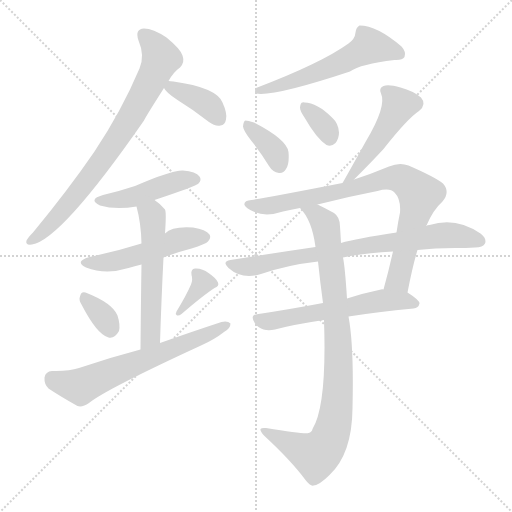
t = 0.00 s
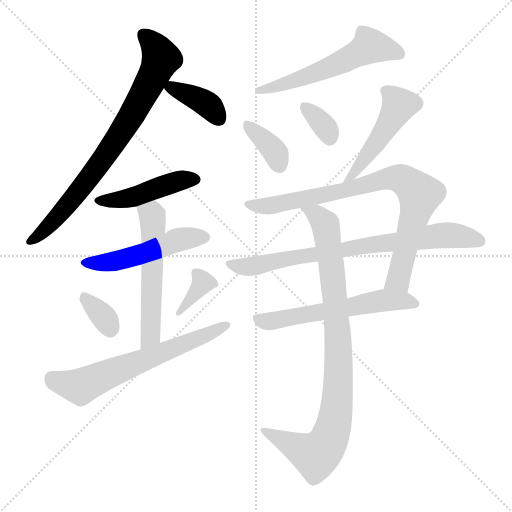
t = 2.23 s
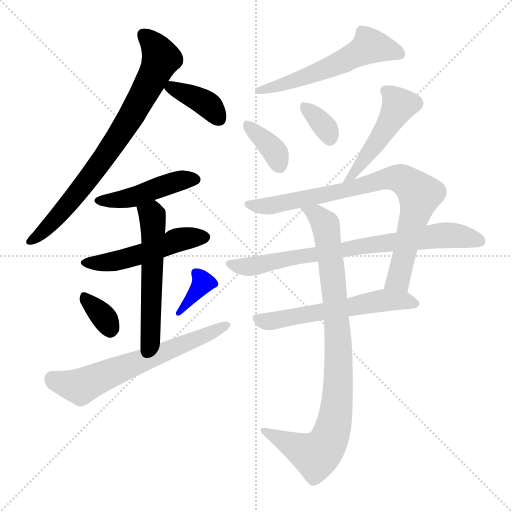
t = 4.45 s
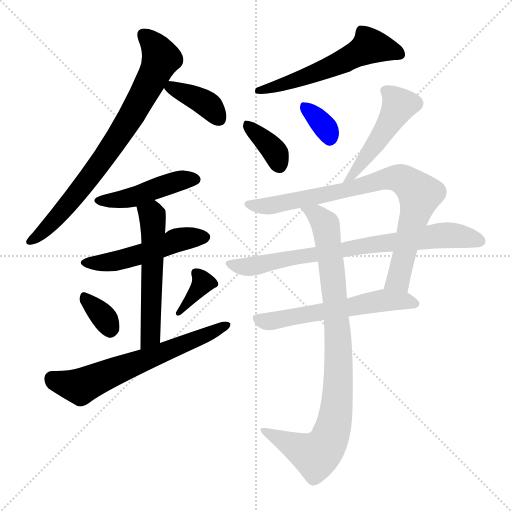
t = 6.68 s
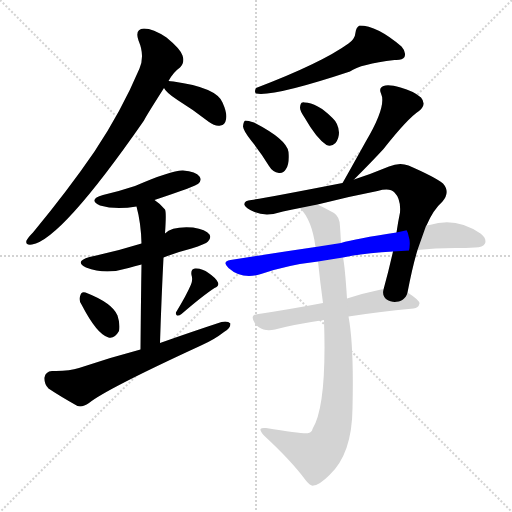
t = 8.91 s
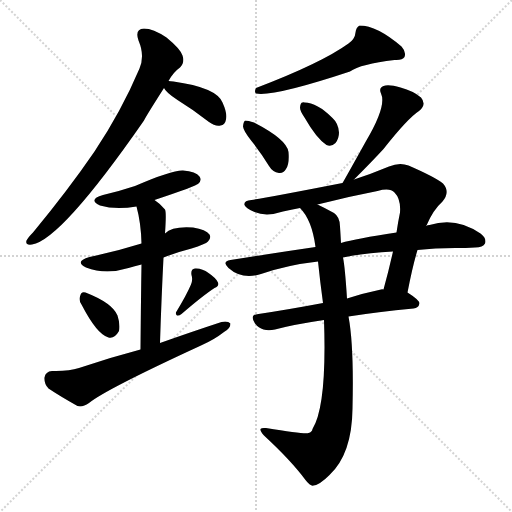
t = 11.14 s

The animated SVG that drew these frames (rendered in a browser with its animation timeline set to each time). Animation: 16 CSS @keyframes rules; one cycle of 11.14 s.

<svg version="1.1" viewBox="0 0 1024 1024" xmlns="http://www.w3.org/2000/svg">
  <g stroke="lightgray" stroke-dasharray="1,1" stroke-width="1" transform="scale(4, 4)">
    <line x1="0" y1="0" x2="256" y2="256"></line>
    <line x1="256" y1="0" x2="0" y2="256"></line>
    <line x1="128" y1="0" x2="128" y2="256"></line>
    <line x1="0" y1="128" x2="256" y2="128"></line>
  </g>
<g transform="scale(1, -1) translate(0, -900)">
   <style type="text/css">
    @keyframes keyframes0 {
      from {
       stroke: blue;
       stroke-dashoffset: 766;
       stroke-width: 128;
       }
       71% {
       animation-timing-function: step-end;
       stroke: blue;
       stroke-dashoffset: 0;
       stroke-width: 128;
       }
       to {
       stroke: black;
       stroke-width: 1024;
       }
       }
       #make-me-a-hanzi-animation-0 {
         animation: keyframes0 0.873372s both;
         animation-delay: 0.000000s;
         animation-timing-function: linear;
       }
    @keyframes keyframes1 {
      from {
       stroke: blue;
       stroke-dashoffset: 381;
       stroke-width: 128;
       }
       55% {
       animation-timing-function: step-end;
       stroke: blue;
       stroke-dashoffset: 0;
       stroke-width: 128;
       }
       to {
       stroke: black;
       stroke-width: 1024;
       }
       }
       #make-me-a-hanzi-animation-1 {
         animation: keyframes1 0.560059s both;
         animation-delay: 0.873372s;
         animation-timing-function: linear;
       }
    @keyframes keyframes2 {
      from {
       stroke: blue;
       stroke-dashoffset: 451;
       stroke-width: 128;
       }
       59% {
       animation-timing-function: step-end;
       stroke: blue;
       stroke-dashoffset: 0;
       stroke-width: 128;
       }
       to {
       stroke: black;
       stroke-width: 1024;
       }
       }
       #make-me-a-hanzi-animation-2 {
         animation: keyframes2 0.617025s both;
         animation-delay: 1.433431s;
         animation-timing-function: linear;
       }
    @keyframes keyframes3 {
      from {
       stroke: blue;
       stroke-dashoffset: 498;
       stroke-width: 128;
       }
       62% {
       animation-timing-function: step-end;
       stroke: blue;
       stroke-dashoffset: 0;
       stroke-width: 128;
       }
       to {
       stroke: black;
       stroke-width: 1024;
       }
       }
       #make-me-a-hanzi-animation-3 {
         animation: keyframes3 0.655273s both;
         animation-delay: 2.050456s;
         animation-timing-function: linear;
       }
    @keyframes keyframes4 {
      from {
       stroke: blue;
       stroke-dashoffset: 546;
       stroke-width: 128;
       }
       64% {
       animation-timing-function: step-end;
       stroke: blue;
       stroke-dashoffset: 0;
       stroke-width: 128;
       }
       to {
       stroke: black;
       stroke-width: 1024;
       }
       }
       #make-me-a-hanzi-animation-4 {
         animation: keyframes4 0.694336s both;
         animation-delay: 2.705729s;
         animation-timing-function: linear;
       }
    @keyframes keyframes5 {
      from {
       stroke: blue;
       stroke-dashoffset: 334;
       stroke-width: 128;
       }
       52% {
       animation-timing-function: step-end;
       stroke: blue;
       stroke-dashoffset: 0;
       stroke-width: 128;
       }
       to {
       stroke: black;
       stroke-width: 1024;
       }
       }
       #make-me-a-hanzi-animation-5 {
         animation: keyframes5 0.521810s both;
         animation-delay: 3.400065s;
         animation-timing-function: linear;
       }
    @keyframes keyframes6 {
      from {
       stroke: blue;
       stroke-dashoffset: 353;
       stroke-width: 128;
       }
       53% {
       animation-timing-function: step-end;
       stroke: blue;
       stroke-dashoffset: 0;
       stroke-width: 128;
       }
       to {
       stroke: black;
       stroke-width: 1024;
       }
       }
       #make-me-a-hanzi-animation-6 {
         animation: keyframes6 0.537272s both;
         animation-delay: 3.921875s;
         animation-timing-function: linear;
       }
    @keyframes keyframes7 {
      from {
       stroke: blue;
       stroke-dashoffset: 634;
       stroke-width: 128;
       }
       67% {
       animation-timing-function: step-end;
       stroke: blue;
       stroke-dashoffset: 0;
       stroke-width: 128;
       }
       to {
       stroke: black;
       stroke-width: 1024;
       }
       }
       #make-me-a-hanzi-animation-7 {
         animation: keyframes7 0.765951s both;
         animation-delay: 4.459147s;
         animation-timing-function: linear;
       }
    @keyframes keyframes8 {
      from {
       stroke: blue;
       stroke-dashoffset: 560;
       stroke-width: 128;
       }
       65% {
       animation-timing-function: step-end;
       stroke: blue;
       stroke-dashoffset: 0;
       stroke-width: 128;
       }
       to {
       stroke: black;
       stroke-width: 1024;
       }
       }
       #make-me-a-hanzi-animation-8 {
         animation: keyframes8 0.705729s both;
         animation-delay: 5.225098s;
         animation-timing-function: linear;
       }
    @keyframes keyframes9 {
      from {
       stroke: blue;
       stroke-dashoffset: 366;
       stroke-width: 128;
       }
       54% {
       animation-timing-function: step-end;
       stroke: blue;
       stroke-dashoffset: 0;
       stroke-width: 128;
       }
       to {
       stroke: black;
       stroke-width: 1024;
       }
       }
       #make-me-a-hanzi-animation-9 {
         animation: keyframes9 0.547852s both;
         animation-delay: 5.930827s;
         animation-timing-function: linear;
       }
    @keyframes keyframes10 {
      from {
       stroke: blue;
       stroke-dashoffset: 340;
       stroke-width: 128;
       }
       53% {
       animation-timing-function: step-end;
       stroke: blue;
       stroke-dashoffset: 0;
       stroke-width: 128;
       }
       to {
       stroke: black;
       stroke-width: 1024;
       }
       }
       #make-me-a-hanzi-animation-10 {
         animation: keyframes10 0.526693s both;
         animation-delay: 6.478678s;
         animation-timing-function: linear;
       }
    @keyframes keyframes11 {
      from {
       stroke: blue;
       stroke-dashoffset: 481;
       stroke-width: 128;
       }
       61% {
       animation-timing-function: step-end;
       stroke: blue;
       stroke-dashoffset: 0;
       stroke-width: 128;
       }
       to {
       stroke: black;
       stroke-width: 1024;
       }
       }
       #make-me-a-hanzi-animation-11 {
         animation: keyframes11 0.641439s both;
         animation-delay: 7.005371s;
         animation-timing-function: linear;
       }
    @keyframes keyframes12 {
      from {
       stroke: blue;
       stroke-dashoffset: 817;
       stroke-width: 128;
       }
       73% {
       animation-timing-function: step-end;
       stroke: blue;
       stroke-dashoffset: 0;
       stroke-width: 128;
       }
       to {
       stroke: black;
       stroke-width: 1024;
       }
       }
       #make-me-a-hanzi-animation-12 {
         animation: keyframes12 0.914876s both;
         animation-delay: 7.646810s;
         animation-timing-function: linear;
       }
    @keyframes keyframes13 {
      from {
       stroke: blue;
       stroke-dashoffset: 764;
       stroke-width: 128;
       }
       71% {
       animation-timing-function: step-end;
       stroke: blue;
       stroke-dashoffset: 0;
       stroke-width: 128;
       }
       to {
       stroke: black;
       stroke-width: 1024;
       }
       }
       #make-me-a-hanzi-animation-13 {
         animation: keyframes13 0.871745s both;
         animation-delay: 8.561686s;
         animation-timing-function: linear;
       }
    @keyframes keyframes14 {
      from {
       stroke: blue;
       stroke-dashoffset: 576;
       stroke-width: 128;
       }
       65% {
       animation-timing-function: step-end;
       stroke: blue;
       stroke-dashoffset: 0;
       stroke-width: 128;
       }
       to {
       stroke: black;
       stroke-width: 1024;
       }
       }
       #make-me-a-hanzi-animation-14 {
         animation: keyframes14 0.718750s both;
         animation-delay: 9.433431s;
         animation-timing-function: linear;
       }
    @keyframes keyframes15 {
      from {
       stroke: blue;
       stroke-dashoffset: 901;
       stroke-width: 128;
       }
       75% {
       animation-timing-function: step-end;
       stroke: blue;
       stroke-dashoffset: 0;
       stroke-width: 128;
       }
       to {
       stroke: black;
       stroke-width: 1024;
       }
       }
       #make-me-a-hanzi-animation-15 {
         animation: keyframes15 0.983236s both;
         animation-delay: 10.152181s;
         animation-timing-function: linear;
       }
</style>
<path d="M 337.0 738.0 Q 347.0 756.0 360.0 765.0 Q 370.0 775.0 365.0 789.0 Q 361.0 802.0 333.0 825.0 Q 306.0 843.0 288.0 843.0 Q 269.0 842.0 277.0 819.0 Q 290.0 789.0 279.0 763.0 Q 243.0 678.0 189.0 597.0 Q 137.0 521.0 66.0 435.0 Q 56.0 425.0 53.0 419.0 Q 50.0 409.0 64.0 411.0 Q 122.0 420.0 288.0 659.0 Q 291.0 666.0 328.0 724.0 L 337.0 738.0 Z" fill="lightgray"></path> 
<path d="M 328.0 724.0 Q 332.0 715.0 355.0 700.0 Q 386.0 681.0 418.0 656.0 Q 430.0 647.0 441.0 649.0 Q 450.0 650.0 452.0 661.0 Q 455.0 673.0 445.0 695.0 Q 433.0 725.0 347.0 737.0 Q 341.0 738.0 337.0 738.0 C 319.0 739.0 319.0 739.0 328.0 724.0 Z" fill="lightgray"></path> 
<path d="M 309.0 500.0 Q 393.0 528.0 397.0 533.0 Q 404.0 540.0 399.0 547.0 Q 392.0 557.0 366.0 559.0 Q 344.0 560.0 270.0 528.0 Q 240.0 518.0 206.0 510.0 Q 175.0 501.0 200.0 489.0 Q 231.0 480.0 273.0 487.0 L 309.0 500.0 Z" fill="lightgray"></path> 
<path d="M 327.0 385.0 Q 352.0 395.0 383.0 403.0 Q 411.0 412.0 416.0 417.0 Q 423.0 424.0 419.0 431.0 Q 412.0 441.0 386.0 445.0 Q 344.0 448.0 330.0 433.0 L 283.0 413.0 Q 232.0 397.0 179.0 386.0 Q 148.0 377.0 172.0 365.0 Q 212.0 350.0 257.0 364.0 Q 269.0 368.0 283.0 371.0 L 327.0 385.0 Z" fill="lightgray"></path> 
<path d="M 320.0 214.0 Q 323.0 308.0 327.0 385.0 L 330.0 433.0 Q 333.0 476.0 330.0 481.0 Q 320.0 493.0 309.0 500.0 C 285.0 518.0 266.0 516.0 273.0 487.0 Q 282.0 454.0 283.0 413.0 L 283.0 371.0 Q 282.0 313.0 281.0 201.0 C 281.0 171.0 319.0 184.0 320.0 214.0 Z" fill="lightgray"></path> 
<path d="M 163.0 291.0 Q 194.0 231.0 217.0 225.0 Q 229.0 222.0 238.0 238.0 Q 241.0 250.0 235.0 269.0 Q 225.0 294.0 171.0 315.0 Q 162.0 318.0 160.0 307.0 Q 157.0 300.0 163.0 291.0 Z" fill="lightgray"></path> 
<path d="M 382.0 331.0 Q 373.0 310.0 353.0 277.0 Q 350.0 273.0 354.0 269.0 Q 358.0 268.0 363.0 272.0 Q 406.0 309.0 429.0 324.0 Q 439.0 328.0 436.0 335.0 Q 432.0 344.0 417.0 354.0 Q 404.0 364.0 390.0 363.0 Q 381.0 362.0 383.0 350.0 Q 386.0 341.0 382.0 331.0 Z" fill="lightgray"></path> 
<path d="M 281.0 201.0 Q 220.0 185.0 158.0 164.0 Q 137.0 157.0 104.0 158.0 Q 91.0 157.0 89.0 145.0 Q 88.0 132.0 97.0 123.0 Q 121.0 107.0 155.0 88.0 Q 165.0 85.0 178.0 94.0 Q 211.0 121.0 402.0 209.0 Q 429.0 221.0 448.0 236.0 Q 461.0 243.0 461.0 253.0 Q 455.0 259.0 443.0 256.0 Q 385.0 237.0 320.0 214.0 L 281.0 201.0 Z" fill="lightgray"></path> 
<path d="M 697.0 813.0 Q 643.0 774.0 512.0 724.0 Q 508.0 717.0 512.0 713.0 Q 546.0 706.0 700.0 757.0 Q 721.0 772.0 789.0 780.0 Q 805.0 779.0 809.0 786.0 Q 813.0 796.0 803.0 807.0 Q 754.0 849.0 719.0 849.0 Q 712.0 845.0 711.0 835.0 Q 710.0 822.0 697.0 813.0 Z" fill="lightgray"></path> 
<path d="M 503.0 618.0 Q 521.0 596.0 538.0 568.0 Q 545.0 556.0 558.0 554.0 Q 567.0 553.0 572.0 562.0 Q 579.0 572.0 577.0 596.0 Q 574.0 621.0 508.0 655.0 Q 496.0 659.0 491.0 659.0 Q 487.0 658.0 486.0 647.0 Q 487.0 638.0 503.0 618.0 Z" fill="lightgray"></path> 
<path d="M 609.0 665.0 Q 633.0 623.0 653.0 610.0 Q 663.0 606.0 671.0 614.0 Q 678.0 623.0 678.0 635.0 Q 677.0 653.0 665.0 664.0 Q 634.0 695.0 609.0 695.0 Q 606.0 696.0 605.0 695.0 Q 601.0 695.0 600.0 685.0 Q 600.0 678.0 609.0 665.0 Z" fill="lightgray"></path> 
<path d="M 708.0 541.0 Q 745.0 578.0 767.0 602.0 Q 815.0 663.0 838.0 678.0 Q 854.0 691.0 842.0 705.0 Q 827.0 718.0 801.0 725.0 Q 777.0 732.0 767.0 728.0 Q 757.0 724.0 762.0 713.0 Q 774.0 688.0 731.0 616.0 Q 686.0 535.0 685.0 534.0 C 670.0 508.0 687.0 520.0 708.0 541.0 Z" fill="lightgray"></path> 
<path d="M 815.0 315.0 Q 825.0 367.0 835.0 400.0 L 852.0 448.0 Q 852.0 449.0 853.0 449.0 Q 866.0 480.0 885.0 497.0 Q 901.0 516.0 886.0 533.0 Q 870.0 546.0 817.0 569.0 Q 799.0 576.0 778.0 567.0 Q 742.0 552.0 708.0 541.0 L 685.0 534.0 Q 531.0 504.0 503.0 500.0 Q 487.0 499.0 489.0 490.0 Q 492.0 483.0 509.0 476.0 Q 533.0 466.0 566.0 477.0 Q 582.0 481.0 600.0 484.0 L 635.0 491.0 Q 693.0 506.0 755.0 518.0 Q 780.0 525.0 789.0 515.0 Q 802.0 502.0 800.0 475.0 Q 796.0 456.0 793.0 435.0 L 786.0 397.0 Q 777.0 357.0 767.0 321.0 C 759.0 292.0 809.0 286.0 815.0 315.0 Z" fill="lightgray"></path> 
<path d="M 835.0 400.0 Q 869.0 404.0 911.0 404.0 Q 932.0 404.0 950.0 405.0 Q 966.0 405.0 970.0 413.0 Q 974.0 423.0 961.0 433.0 Q 912.0 467.0 859.0 450.0 Q 855.0 450.0 852.0 448.0 L 793.0 435.0 Q 712.0 423.0 682.0 414.0 L 631.0 406.0 Q 549.0 394.0 461.0 380.0 Q 443.0 377.0 457.0 364.0 Q 484.0 340.0 522.0 352.0 Q 574.0 370.0 636.0 377.0 L 686.0 385.0 Q 729.0 394.0 786.0 397.0 L 835.0 400.0 Z" fill="lightgray"></path> 
<path d="M 646.0 294.0 Q 577.0 281.0 517.0 272.0 Q 498.0 271.0 510.0 253.0 Q 517.0 244.0 527.0 241.0 Q 537.0 238.0 550.0 241.0 Q 587.0 251.0 648.0 260.0 L 697.0 267.0 Q 754.0 276.0 827.0 283.0 Q 837.0 284.0 839.0 293.0 Q 839.0 300.0 815.0 315.0 L 767.0 321.0 Q 764.0 322.0 762.0 321.0 Q 728.0 314.0 694.0 303.0 L 646.0 294.0 Z" fill="lightgray"></path> 
<path d="M 636.0 377.0 Q 640.0 338.0 646.0 294.0 L 648.0 260.0 Q 654.0 89.0 625.0 42.0 Q 624.0 36.0 617.0 34.0 Q 611.0 31.0 532.0 44.0 Q 523.0 45.0 521.0 42.0 Q 520.0 38.0 528.0 29.0 Q 583.0 -22.0 611.0 -60.0 Q 621.0 -73.0 627.0 -71.0 Q 639.0 -70.0 659.0 -50.0 Q 704.0 -8.0 705.0 83.0 Q 708.0 209.0 697.0 267.0 L 694.0 303.0 Q 690.0 366.0 686.0 385.0 L 682.0 414.0 Q 681.0 432.0 680.0 447.0 Q 680.0 466.0 668.0 474.0 Q 650.0 484.0 635.0 491.0 C 608.0 504.0 582.0 508.0 600.0 484.0 Q 624.0 460.0 631.0 406.0 L 636.0 377.0 Z" fill="lightgray"></path> 
      <clipPath id="make-me-a-hanzi-clip-0">
      <path d="M 337.0 738.0 Q 347.0 756.0 360.0 765.0 Q 370.0 775.0 365.0 789.0 Q 361.0 802.0 333.0 825.0 Q 306.0 843.0 288.0 843.0 Q 269.0 842.0 277.0 819.0 Q 290.0 789.0 279.0 763.0 Q 243.0 678.0 189.0 597.0 Q 137.0 521.0 66.0 435.0 Q 56.0 425.0 53.0 419.0 Q 50.0 409.0 64.0 411.0 Q 122.0 420.0 288.0 659.0 Q 291.0 666.0 328.0 724.0 L 337.0 738.0 Z" fill="lightgray"></path>
      </clipPath>
      <path clip-path="url(#make-me-a-hanzi-clip-0)" d="M 288.0 829.0 L 304.0 815.0 L 322.0 783.0 L 286.0 709.0 L 219.0 598.0 L 168.0 530.0 L 100.0 450.0 L 61.0 419.0 " fill="none" id="make-me-a-hanzi-animation-0" stroke-dasharray="638 1276" stroke-linecap="round"></path>

      <clipPath id="make-me-a-hanzi-clip-1">
      <path d="M 328.0 724.0 Q 332.0 715.0 355.0 700.0 Q 386.0 681.0 418.0 656.0 Q 430.0 647.0 441.0 649.0 Q 450.0 650.0 452.0 661.0 Q 455.0 673.0 445.0 695.0 Q 433.0 725.0 347.0 737.0 Q 341.0 738.0 337.0 738.0 C 319.0 739.0 319.0 739.0 328.0 724.0 Z" fill="lightgray"></path>
      </clipPath>
      <path clip-path="url(#make-me-a-hanzi-clip-1)" d="M 335.0 724.0 L 404.0 698.0 L 421.0 686.0 L 439.0 661.0 " fill="none" id="make-me-a-hanzi-animation-1" stroke-dasharray="253 506" stroke-linecap="round"></path>

      <clipPath id="make-me-a-hanzi-clip-2">
      <path d="M 309.0 500.0 Q 393.0 528.0 397.0 533.0 Q 404.0 540.0 399.0 547.0 Q 392.0 557.0 366.0 559.0 Q 344.0 560.0 270.0 528.0 Q 240.0 518.0 206.0 510.0 Q 175.0 501.0 200.0 489.0 Q 231.0 480.0 273.0 487.0 L 309.0 500.0 Z" fill="lightgray"></path>
      </clipPath>
      <path clip-path="url(#make-me-a-hanzi-clip-2)" d="M 200.0 500.0 L 262.0 504.0 L 349.0 536.0 L 389.0 541.0 " fill="none" id="make-me-a-hanzi-animation-2" stroke-dasharray="323 646" stroke-linecap="round"></path>

      <clipPath id="make-me-a-hanzi-clip-3">
      <path d="M 327.0 385.0 Q 352.0 395.0 383.0 403.0 Q 411.0 412.0 416.0 417.0 Q 423.0 424.0 419.0 431.0 Q 412.0 441.0 386.0 445.0 Q 344.0 448.0 330.0 433.0 L 283.0 413.0 Q 232.0 397.0 179.0 386.0 Q 148.0 377.0 172.0 365.0 Q 212.0 350.0 257.0 364.0 Q 269.0 368.0 283.0 371.0 L 327.0 385.0 Z" fill="lightgray"></path>
      </clipPath>
      <path clip-path="url(#make-me-a-hanzi-clip-3)" d="M 173.0 376.0 L 232.0 378.0 L 362.0 422.0 L 408.0 426.0 " fill="none" id="make-me-a-hanzi-animation-3" stroke-dasharray="370 740" stroke-linecap="round"></path>

      <clipPath id="make-me-a-hanzi-clip-4">
      <path d="M 320.0 214.0 Q 323.0 308.0 327.0 385.0 L 330.0 433.0 Q 333.0 476.0 330.0 481.0 Q 320.0 493.0 309.0 500.0 C 285.0 518.0 266.0 516.0 273.0 487.0 Q 282.0 454.0 283.0 413.0 L 283.0 371.0 Q 282.0 313.0 281.0 201.0 C 281.0 171.0 319.0 184.0 320.0 214.0 Z" fill="lightgray"></path>
      </clipPath>
      <path clip-path="url(#make-me-a-hanzi-clip-4)" d="M 282.0 482.0 L 304.0 469.0 L 307.0 444.0 L 302.0 240.0 L 296.0 220.0 L 285.0 211.0 " fill="none" id="make-me-a-hanzi-animation-4" stroke-dasharray="418 836" stroke-linecap="round"></path>

      <clipPath id="make-me-a-hanzi-clip-5">
      <path d="M 163.0 291.0 Q 194.0 231.0 217.0 225.0 Q 229.0 222.0 238.0 238.0 Q 241.0 250.0 235.0 269.0 Q 225.0 294.0 171.0 315.0 Q 162.0 318.0 160.0 307.0 Q 157.0 300.0 163.0 291.0 Z" fill="lightgray"></path>
      </clipPath>
      <path clip-path="url(#make-me-a-hanzi-clip-5)" d="M 172.0 302.0 L 211.0 261.0 L 220.0 242.0 " fill="none" id="make-me-a-hanzi-animation-5" stroke-dasharray="206 412" stroke-linecap="round"></path>

      <clipPath id="make-me-a-hanzi-clip-6">
      <path d="M 382.0 331.0 Q 373.0 310.0 353.0 277.0 Q 350.0 273.0 354.0 269.0 Q 358.0 268.0 363.0 272.0 Q 406.0 309.0 429.0 324.0 Q 439.0 328.0 436.0 335.0 Q 432.0 344.0 417.0 354.0 Q 404.0 364.0 390.0 363.0 Q 381.0 362.0 383.0 350.0 Q 386.0 341.0 382.0 331.0 Z" fill="lightgray"></path>
      </clipPath>
      <path clip-path="url(#make-me-a-hanzi-clip-6)" d="M 396.0 352.0 L 406.0 335.0 L 358.0 274.0 " fill="none" id="make-me-a-hanzi-animation-6" stroke-dasharray="225 450" stroke-linecap="round"></path>

      <clipPath id="make-me-a-hanzi-clip-7">
      <path d="M 281.0 201.0 Q 220.0 185.0 158.0 164.0 Q 137.0 157.0 104.0 158.0 Q 91.0 157.0 89.0 145.0 Q 88.0 132.0 97.0 123.0 Q 121.0 107.0 155.0 88.0 Q 165.0 85.0 178.0 94.0 Q 211.0 121.0 402.0 209.0 Q 429.0 221.0 448.0 236.0 Q 461.0 243.0 461.0 253.0 Q 455.0 259.0 443.0 256.0 Q 385.0 237.0 320.0 214.0 L 281.0 201.0 Z" fill="lightgray"></path>
      </clipPath>
      <path clip-path="url(#make-me-a-hanzi-clip-7)" d="M 104.0 143.0 L 161.0 127.0 L 455.0 250.0 " fill="none" id="make-me-a-hanzi-animation-7" stroke-dasharray="506 1012" stroke-linecap="round"></path>

      <clipPath id="make-me-a-hanzi-clip-8">
      <path d="M 697.0 813.0 Q 643.0 774.0 512.0 724.0 Q 508.0 717.0 512.0 713.0 Q 546.0 706.0 700.0 757.0 Q 721.0 772.0 789.0 780.0 Q 805.0 779.0 809.0 786.0 Q 813.0 796.0 803.0 807.0 Q 754.0 849.0 719.0 849.0 Q 712.0 845.0 711.0 835.0 Q 710.0 822.0 697.0 813.0 Z" fill="lightgray"></path>
      </clipPath>
      <path clip-path="url(#make-me-a-hanzi-clip-8)" d="M 800.0 792.0 L 739.0 808.0 L 640.0 756.0 L 516.0 719.0 " fill="none" id="make-me-a-hanzi-animation-8" stroke-dasharray="432 864" stroke-linecap="round"></path>

      <clipPath id="make-me-a-hanzi-clip-9">
      <path d="M 503.0 618.0 Q 521.0 596.0 538.0 568.0 Q 545.0 556.0 558.0 554.0 Q 567.0 553.0 572.0 562.0 Q 579.0 572.0 577.0 596.0 Q 574.0 621.0 508.0 655.0 Q 496.0 659.0 491.0 659.0 Q 487.0 658.0 486.0 647.0 Q 487.0 638.0 503.0 618.0 Z" fill="lightgray"></path>
      </clipPath>
      <path clip-path="url(#make-me-a-hanzi-clip-9)" d="M 493.0 651.0 L 546.0 601.0 L 560.0 567.0 " fill="none" id="make-me-a-hanzi-animation-9" stroke-dasharray="238 476" stroke-linecap="round"></path>

      <clipPath id="make-me-a-hanzi-clip-10">
      <path d="M 609.0 665.0 Q 633.0 623.0 653.0 610.0 Q 663.0 606.0 671.0 614.0 Q 678.0 623.0 678.0 635.0 Q 677.0 653.0 665.0 664.0 Q 634.0 695.0 609.0 695.0 Q 606.0 696.0 605.0 695.0 Q 601.0 695.0 600.0 685.0 Q 600.0 678.0 609.0 665.0 Z" fill="lightgray"></path>
      </clipPath>
      <path clip-path="url(#make-me-a-hanzi-clip-10)" d="M 607.0 688.0 L 644.0 653.0 L 659.0 624.0 " fill="none" id="make-me-a-hanzi-animation-10" stroke-dasharray="212 424" stroke-linecap="round"></path>

      <clipPath id="make-me-a-hanzi-clip-11">
      <path d="M 708.0 541.0 Q 745.0 578.0 767.0 602.0 Q 815.0 663.0 838.0 678.0 Q 854.0 691.0 842.0 705.0 Q 827.0 718.0 801.0 725.0 Q 777.0 732.0 767.0 728.0 Q 757.0 724.0 762.0 713.0 Q 774.0 688.0 731.0 616.0 Q 686.0 535.0 685.0 534.0 C 670.0 508.0 687.0 520.0 708.0 541.0 Z" fill="lightgray"></path>
      </clipPath>
      <path clip-path="url(#make-me-a-hanzi-clip-11)" d="M 773.0 718.0 L 799.0 690.0 L 759.0 622.0 L 691.0 538.0 " fill="none" id="make-me-a-hanzi-animation-11" stroke-dasharray="353 706" stroke-linecap="round"></path>

      <clipPath id="make-me-a-hanzi-clip-12">
      <path d="M 815.0 315.0 Q 825.0 367.0 835.0 400.0 L 852.0 448.0 Q 852.0 449.0 853.0 449.0 Q 866.0 480.0 885.0 497.0 Q 901.0 516.0 886.0 533.0 Q 870.0 546.0 817.0 569.0 Q 799.0 576.0 778.0 567.0 Q 742.0 552.0 708.0 541.0 L 685.0 534.0 Q 531.0 504.0 503.0 500.0 Q 487.0 499.0 489.0 490.0 Q 492.0 483.0 509.0 476.0 Q 533.0 466.0 566.0 477.0 Q 582.0 481.0 600.0 484.0 L 635.0 491.0 Q 693.0 506.0 755.0 518.0 Q 780.0 525.0 789.0 515.0 Q 802.0 502.0 800.0 475.0 Q 796.0 456.0 793.0 435.0 L 786.0 397.0 Q 777.0 357.0 767.0 321.0 C 759.0 292.0 809.0 286.0 815.0 315.0 Z" fill="lightgray"></path>
      </clipPath>
      <path clip-path="url(#make-me-a-hanzi-clip-12)" d="M 497.0 491.0 L 541.0 488.0 L 779.0 543.0 L 814.0 536.0 L 839.0 507.0 L 797.0 341.0 L 774.0 327.0 " fill="none" id="make-me-a-hanzi-animation-12" stroke-dasharray="689 1378" stroke-linecap="round"></path>

      <clipPath id="make-me-a-hanzi-clip-13">
      <path d="M 835.0 400.0 Q 869.0 404.0 911.0 404.0 Q 932.0 404.0 950.0 405.0 Q 966.0 405.0 970.0 413.0 Q 974.0 423.0 961.0 433.0 Q 912.0 467.0 859.0 450.0 Q 855.0 450.0 852.0 448.0 L 793.0 435.0 Q 712.0 423.0 682.0 414.0 L 631.0 406.0 Q 549.0 394.0 461.0 380.0 Q 443.0 377.0 457.0 364.0 Q 484.0 340.0 522.0 352.0 Q 574.0 370.0 636.0 377.0 L 686.0 385.0 Q 729.0 394.0 786.0 397.0 L 835.0 400.0 Z" fill="lightgray"></path>
      </clipPath>
      <path clip-path="url(#make-me-a-hanzi-clip-13)" d="M 459.0 372.0 L 511.0 368.0 L 721.0 408.0 L 884.0 429.0 L 907.0 430.0 L 960.0 418.0 " fill="none" id="make-me-a-hanzi-animation-13" stroke-dasharray="636 1272" stroke-linecap="round"></path>

      <clipPath id="make-me-a-hanzi-clip-14">
      <path d="M 646.0 294.0 Q 577.0 281.0 517.0 272.0 Q 498.0 271.0 510.0 253.0 Q 517.0 244.0 527.0 241.0 Q 537.0 238.0 550.0 241.0 Q 587.0 251.0 648.0 260.0 L 697.0 267.0 Q 754.0 276.0 827.0 283.0 Q 837.0 284.0 839.0 293.0 Q 839.0 300.0 815.0 315.0 L 767.0 321.0 Q 764.0 322.0 762.0 321.0 Q 728.0 314.0 694.0 303.0 L 646.0 294.0 Z" fill="lightgray"></path>
      </clipPath>
      <path clip-path="url(#make-me-a-hanzi-clip-14)" d="M 515.0 262.0 L 551.0 259.0 L 765.0 299.0 L 807.0 299.0 L 830.0 292.0 " fill="none" id="make-me-a-hanzi-animation-14" stroke-dasharray="448 896" stroke-linecap="round"></path>

      <clipPath id="make-me-a-hanzi-clip-15">
      <path d="M 636.0 377.0 Q 640.0 338.0 646.0 294.0 L 648.0 260.0 Q 654.0 89.0 625.0 42.0 Q 624.0 36.0 617.0 34.0 Q 611.0 31.0 532.0 44.0 Q 523.0 45.0 521.0 42.0 Q 520.0 38.0 528.0 29.0 Q 583.0 -22.0 611.0 -60.0 Q 621.0 -73.0 627.0 -71.0 Q 639.0 -70.0 659.0 -50.0 Q 704.0 -8.0 705.0 83.0 Q 708.0 209.0 697.0 267.0 L 694.0 303.0 Q 690.0 366.0 686.0 385.0 L 682.0 414.0 Q 681.0 432.0 680.0 447.0 Q 680.0 466.0 668.0 474.0 Q 650.0 484.0 635.0 491.0 C 608.0 504.0 582.0 508.0 600.0 484.0 Q 624.0 460.0 631.0 406.0 L 636.0 377.0 Z" fill="lightgray"></path>
      </clipPath>
      <path clip-path="url(#make-me-a-hanzi-clip-15)" d="M 606.0 482.0 L 641.0 463.0 L 651.0 450.0 L 655.0 430.0 L 677.0 212.0 L 670.0 58.0 L 656.0 17.0 L 632.0 -11.0 L 528.0 37.0 " fill="none" id="make-me-a-hanzi-animation-15" stroke-dasharray="773 1546" stroke-linecap="round"></path>

</g>
</svg>
